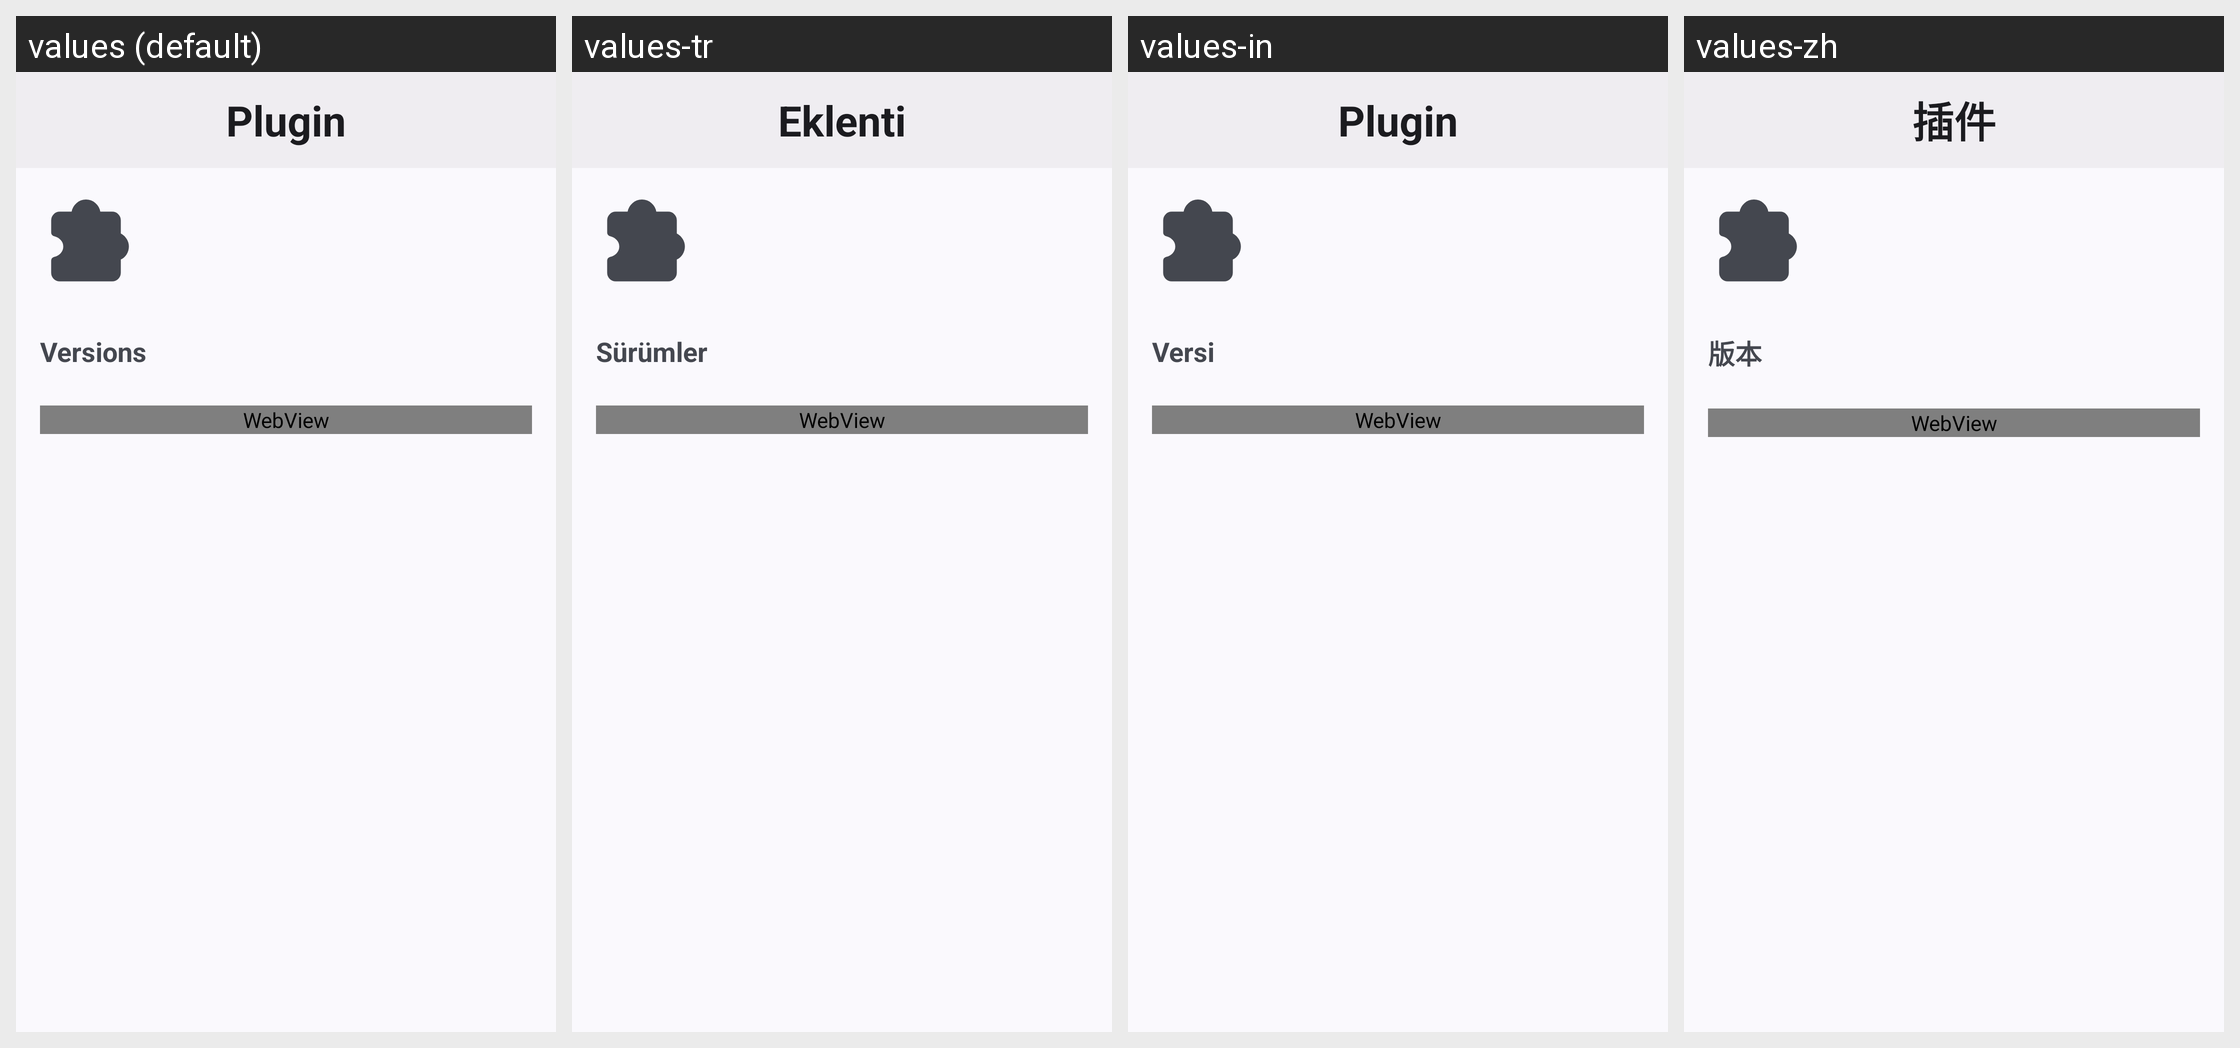

The same Android screen rendered under several of its app's locales, left to right. List the strings drawn on it with the default value and each locale's translation.
Android screen res/layout/activity_plugin_details.xml rendered under 4 locales, left to right: values (default), values-tr, values-in, values-zh. Device: Nexus 5 (rendered at 1080×1920; each locale shown at half size, 540×960, under a caption strip naming it); theme AppTheme.NoActionBar.
Other locales in the repository, not shown: values-de, values-es, values-fr, values-it, values-ja, values-pl, values-pt-rBR, values-ru, values-uk.
Strings drawn on this screen, with the default value and each locale's value (text and hints the layout hard-codes, and strings that could not be matched under every locale, appear in the picture but are not listed):

plugin
  values: Plugin
  values-tr: Eklenti
  values-in: Plugin
  values-zh: 插件

auto_text_versions
  values: Versions
  values-tr: Sürümler
  values-in: Versi
  values-zh: 版本
